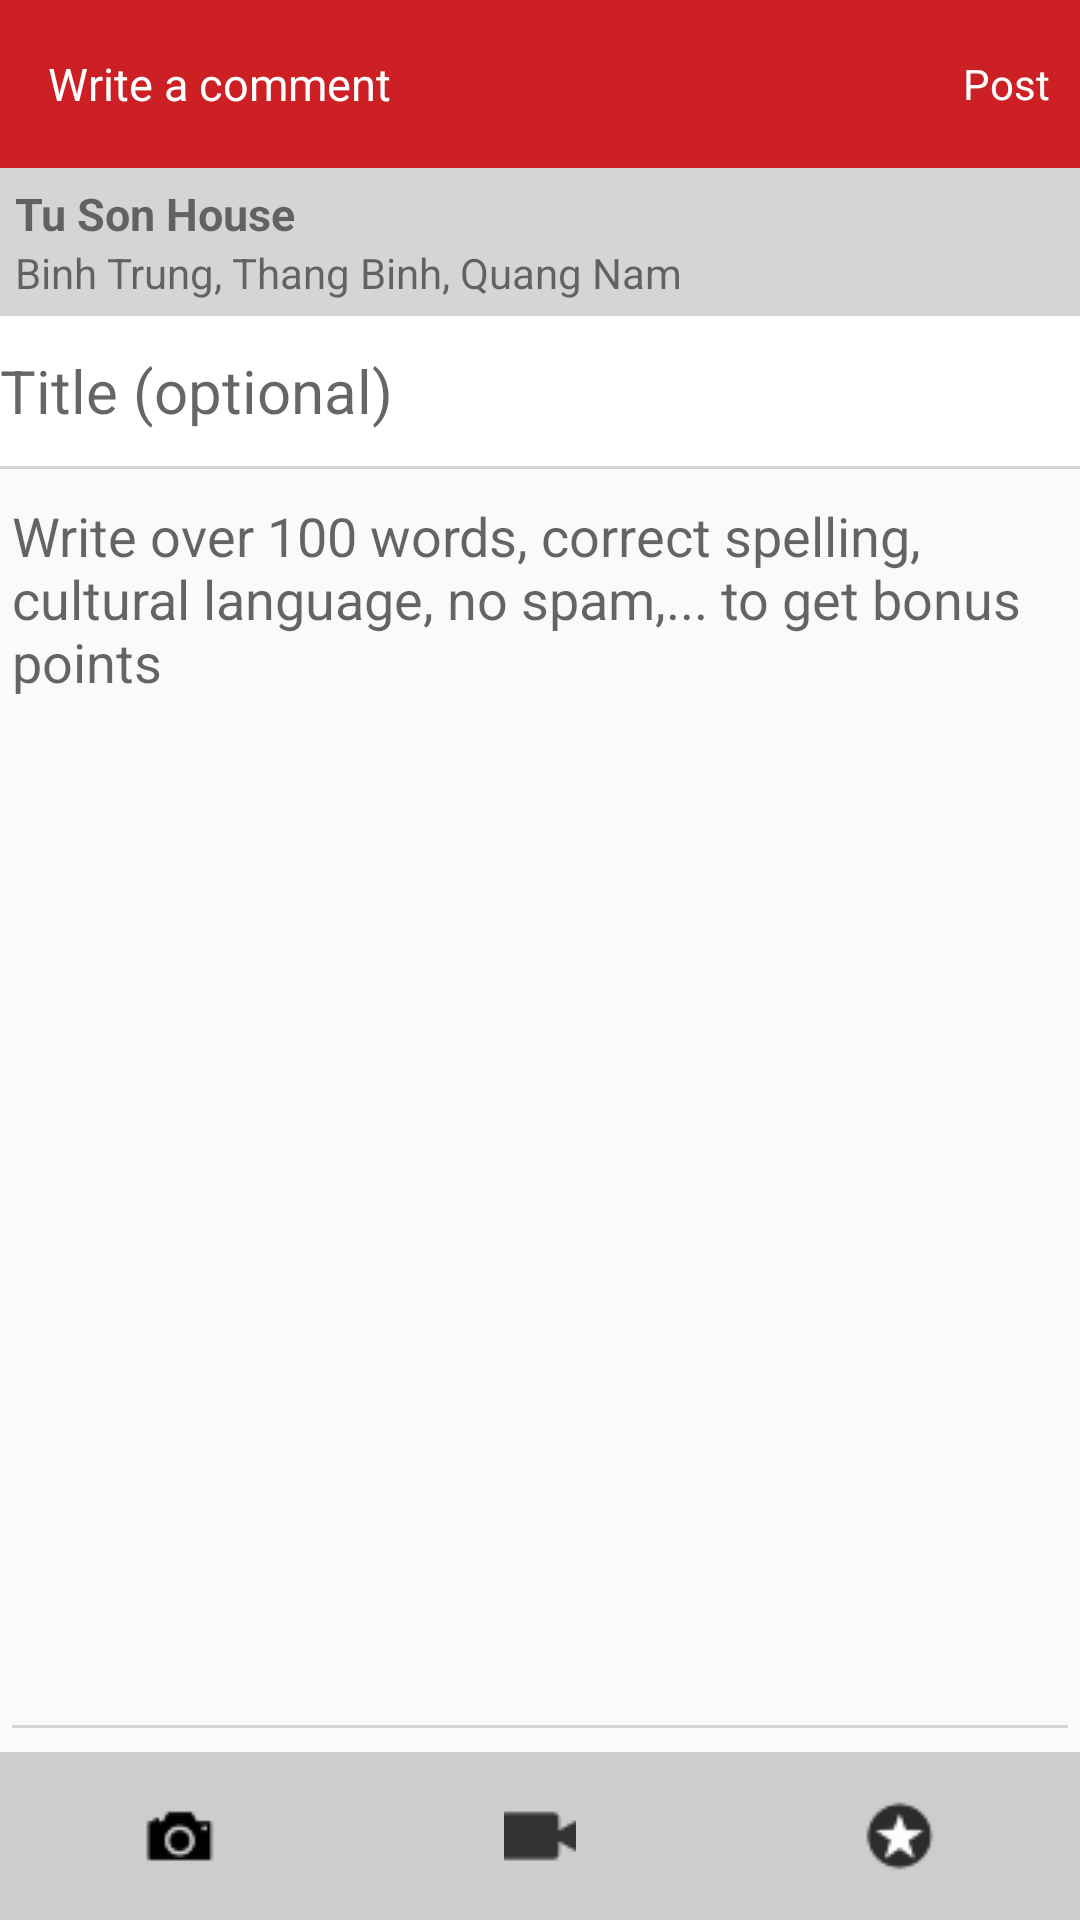

Produce the Android XML layout that renders to this screen, including the resource entries it uses.
<!-- AndroidManifest.xml: application theme Theme.FOODY -->
<!-- res/layout/layout_comment.xml -->
<?xml version="1.0" encoding="utf-8"?>
<LinearLayout xmlns:android="http://schemas.android.com/apk/res/android"
    xmlns:tools="http://schemas.android.com/tools"
    android:orientation="vertical"
    android:layout_width="match_parent"
    android:layout_height="match_parent">

    <androidx.appcompat.widget.Toolbar
        android:id="@+id/toolbarComment"
        android:layout_width="match_parent"
        android:layout_height="?attr/actionBarSize"
        android:background="@color/colorPrimary"
        >
        <TextView
            android:layout_width="wrap_content"
            android:layout_height="wrap_content"
            android:text="Write a comment"
            android:textColor="@color/colorWhite"
            android:textSize="15sp"
            tools:ignore="HardcodedText" />
        <TextView
            android:id="@+id/txtPostComment"
            android:layout_width="wrap_content"
            android:layout_height="wrap_content"
            android:layout_gravity="end"
            android:layout_marginEnd="5dp"
            android:text="@string/post"
            android:textColor="@color/colorWhite"
            android:padding="5dp"
            />
    </androidx.appcompat.widget.Toolbar>

    <LinearLayout
        android:layout_width="match_parent"
        android:layout_height="wrap_content"
        android:background="@color/colorBackgroundHomePage"
        android:orientation="vertical"
        android:padding="5dp"
        >
        <TextView
            android:id="@+id/txtRestaurantName_comment"
            android:layout_width="wrap_content"
            android:layout_height="wrap_content"
            android:text="@string/tusonhouse"
            android:textSize="15sp"
            android:textStyle="bold"
            />

        <TextView
            android:id="@+id/txtRestaurantAddress_comment"
            android:layout_width="wrap_content"
            android:layout_height="wrap_content"
            android:text="Binh Trung, Thang Binh, Quang Nam"
            tools:ignore="HardcodedText,TextContrastCheck" />
    </LinearLayout>

    <EditText
        android:id="@+id/edTitleComment"
        android:layout_width="match_parent"
        android:layout_height="50dp"
        android:hint="Title (optional)"
        android:textSize="20sp"
        android:background="@color/colorWhite"
        tools:ignore="Autofill,HardcodedText,TextFields,TouchTargetSizeCheck,VisualLintTextFieldSize" />

    <View
        android:layout_width="match_parent"
        android:layout_height="1dp"
        android:background="@color/colorBackgroundHomePage"
        />
    <EditText
        android:id="@+id/edContentComment"
        android:layout_width="match_parent"
        android:layout_height="match_parent"
        android:layout_weight="1"
        android:hint="Write over 100 words, correct spelling, cultural language, no spam,... to get bonus points"
        android:textSize="18sp"
        android:gravity="top"
        tools:ignore="Autofill,HardcodedText,InefficientWeight,TextFields,VisualLintTextFieldSize" />
        <androidx.recyclerview.widget.RecyclerView
        android:id="@+id/recyclerSelectedImage"
        android:layout_width="match_parent"
        android:layout_height="wrap_content"
        >

    </androidx.recyclerview.widget.RecyclerView>
    <LinearLayout
        android:layout_width="match_parent"
        android:layout_height="?attr/actionBarSize"
        android:background="@color/colorBackgroundHomePage"
        >

        <ImageButton
            android:id="@+id/btnSelectImage"
            android:layout_width="wrap_content"
            android:layout_height="match_parent"
            android:layout_weight="1"
            android:background="@color/colorBackgroundHomePage"
            android:src="@drawable/ic_camera_black"
            tools:ignore="ContentDescription,SpeakableTextPresentCheck" />

        <ImageButton
            android:layout_width="wrap_content"
            android:layout_height="match_parent"
            android:layout_weight="1"
            android:background="@color/colorBackgroundHomePage"
            android:src="@drawable/ic_videocam_black"
            tools:ignore="ContentDescription,SpeakableTextPresentCheck" />

        <ImageButton
            android:layout_width="wrap_content"
            android:layout_height="match_parent"
            android:layout_weight="1"
            android:background="@color/colorBackgroundHomePage"
            android:src="@drawable/ic_star_black"
            tools:ignore="ContentDescription,SpeakableTextPresentCheck" />
    </LinearLayout>


</LinearLayout>
<!-- resources referenced by this layout -->
<resources>
  <color name="colorBackgroundHomePage">#CCCC</color>
  <color name="colorPrimary">#CD2024</color>
  <color name="colorWhite">#FFFFFF</color>
  <!-- drawable ic_camera_black: png bitmap (drawable-mdpi, 882 bytes) -->
  <!-- drawable ic_star_black: png bitmap (drawable-mdpi, 1065 bytes) -->
  <!-- drawable ic_videocam_black: png bitmap (drawable-mdpi, 369 bytes) -->
  <string name="post">Post</string>
  <string name="tusonhouse">Tu Son House</string>
  <style name="Theme.FOODY" parent="Base.Theme.FOODY" />
  <style name="Base.Theme.FOODY" parent="Theme.AppCompat.DayNight.NoActionBar">
          
          
          <item name="colorPrimary">@color/colorPrimaryDark</item>
          <item name="colorPrimaryDark">@color/colorPrimary</item>
          <item name="colorAccent">@color/colorPrimary</item>
          <item name="colorControlNormal">@color/colorAccent</item>
          <item name="colorControlActivated">@color/colorPrimary</item>
          <item name="colorControlHighlight">@color/colorPrimary</item>
      </style>
  <color name="colorPrimaryDark">#3F51B5</color>
  <color name="colorAccent">#CCCC</color>
</resources>
